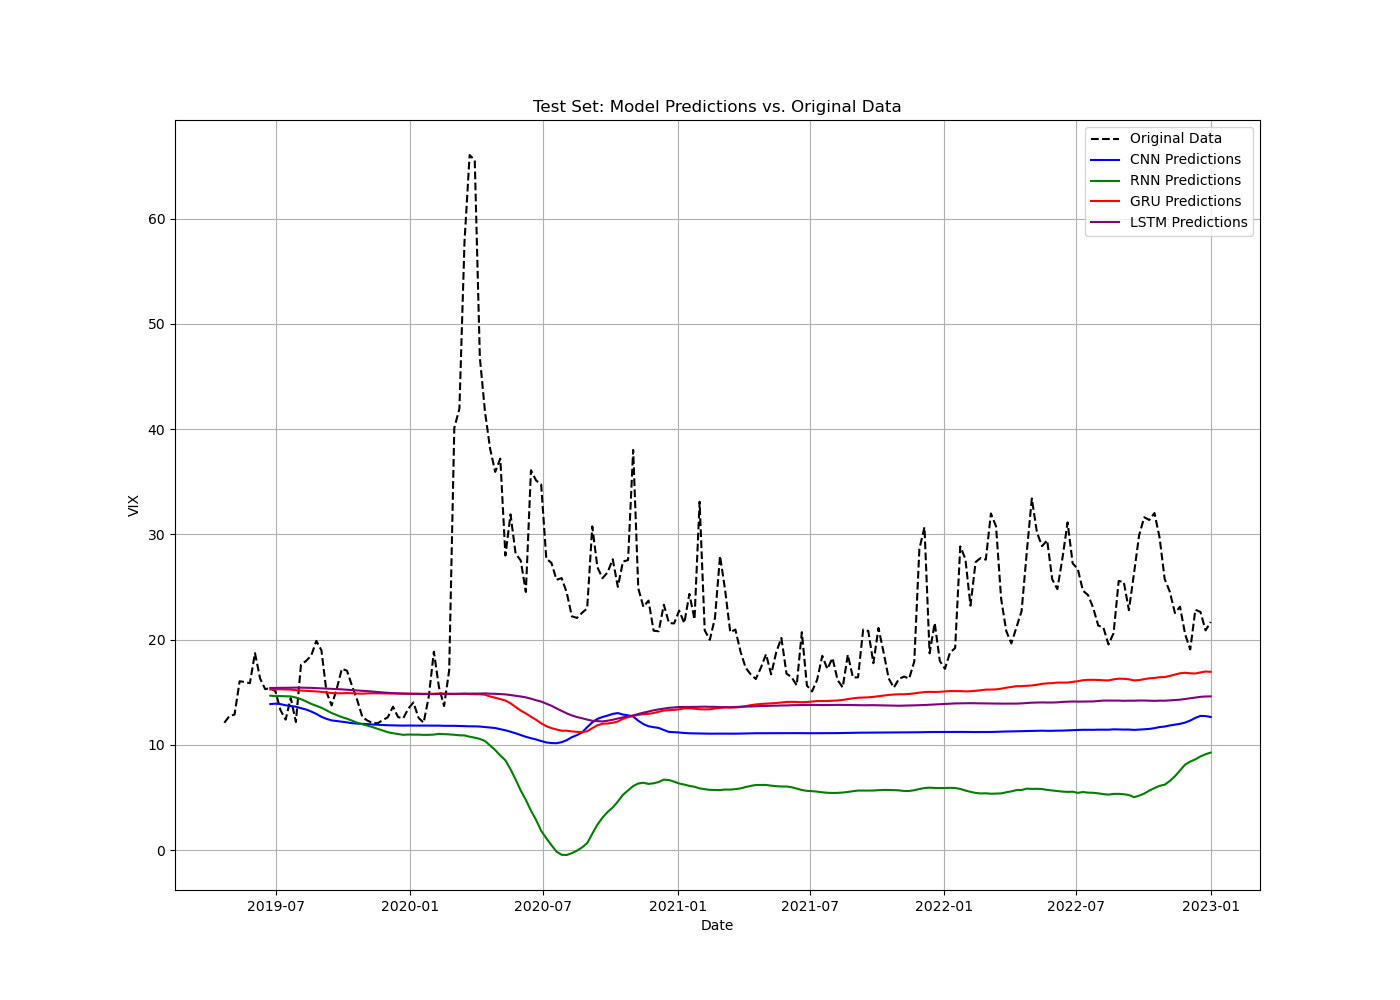

Source data for this figure (header and first rows):
Date, CNN, RNN, GRU, LSTM, Real
2019-04-21, , , , , 12.09
2019-04-28, , , , , 12.73
2019-05-05, , , , , 12.87
2019-05-12, , , , , 16.04
2019-05-19, , , , , 15.96
2019-05-26, , , , , 15.85
2019-06-02, , , , , 18.71
2019-06-09, , , , , 16.3
2019-06-16, , , , , 15.28
2019-06-23, 13.87, 14.67, 15.24, 15.39, 15.4
2019-06-30, 13.91, 14.62, 15.26, 15.41, 15.08
2019-07-07, 13.86, 14.63, 15.27, 15.41, 13.28
2019-07-14, 13.75, 14.61, 15.26, 15.41, 12.39
2019-07-21, 13.68, 14.6, 15.24, 15.42, 14.45
2019-07-28, 13.62, 14.49, 15.19, 15.43, 12.16
2019-08-04, 13.48, 14.33, 15.15, 15.43, 17.61
2019-08-11, 13.35, 14.12, 15.13, 15.42, 17.97
2019-08-18, 13.16, 13.89, 15.1, 15.41, 18.47
2019-08-25, 12.93, 13.7, 15.07, 15.38, 19.87
2019-09-01, 12.66, 13.52, 15.03, 15.36, 18.98
2019-09-08, 12.46, 13.27, 14.97, 15.34, 15.0
2019-09-15, 12.32, 13.02, 14.91, 15.32, 13.74
2019-09-22, 12.26, 12.82, 14.89, 15.3, 15.32
2019-09-29, 12.19, 12.63, 14.9, 15.26, 17.22
2019-10-06, 12.13, 12.48, 14.91, 15.23, 17.04
2019-10-13, 12.05, 12.29, 14.9, 15.2, 15.58
2019-10-20, 12.01, 12.1, 14.87, 15.16, 14.25
2019-10-27, 11.99, 11.95, 14.86, 15.13, 12.65
2019-11-03, 11.96, 11.82, 14.88, 15.1, 12.3
2019-11-10, 11.93, 11.68, 14.89, 15.06, 12.07
2019-11-17, 11.9, 11.52, 14.89, 15.01, 12.05
2019-11-24, 11.88, 11.35, 14.88, 14.97, 12.34
2019-12-01, 11.85, 11.19, 14.88, 14.93, 12.62
2019-12-08, 11.84, 11.1, 14.87, 14.91, 13.62
2019-12-15, 11.83, 11.03, 14.87, 14.88, 12.63
2019-12-22, 11.82, 10.94, 14.85, 14.86, 12.51
2019-12-29, 11.83, 10.98, 14.85, 14.85, 13.43
2020-01-05, 11.82, 10.96, 14.85, 14.83, 14.02
2020-01-12, 11.82, 10.96, 14.85, 14.82, 12.56
2020-01-19, 11.83, 10.94, 14.85, 14.82, 12.1
2020-01-26, 11.82, 10.95, 14.84, 14.82, 14.56
2020-02-02, 11.82, 10.97, 14.84, 14.81, 18.84
2020-02-09, 11.82, 11.04, 14.88, 14.82, 15.47
2020-02-16, 11.8, 11.01, 14.87, 14.83, 13.68
2020-02-23, 11.8, 10.99, 14.83, 14.84, 17.08
2020-03-01, 11.8, 10.95, 14.82, 14.85, 40.11
2020-03-08, 11.79, 10.9, 14.83, 14.85, 41.94
2020-03-15, 11.78, 10.89, 14.85, 14.87, 57.83
2020-03-22, 11.75, 10.77, 14.82, 14.86, 66.04
2020-03-29, 11.75, 10.68, 14.8, 14.87, 65.54
2020-04-05, 11.73, 10.56, 14.8, 14.87, 46.8
2020-04-12, 11.69, 10.36, 14.75, 14.89, 41.67
2020-04-19, 11.63, 9.937, 14.59, 14.85, 38.15
2020-04-26, 11.59, 9.502, 14.47, 14.84, 35.93
2020-05-03, 11.49, 8.978, 14.33, 14.81, 37.19
2020-05-10, 11.38, 8.523, 14.2, 14.79, 27.98
2020-05-17, 11.24, 7.677, 13.94, 14.73, 31.89
2020-05-24, 11.09, 6.706, 13.59, 14.66, 28.16
2020-05-31, 10.92, 5.652, 13.25, 14.59, 27.51
2020-06-07, 10.76, 4.766, 12.98, 14.5, 24.52
... 134 more rows
